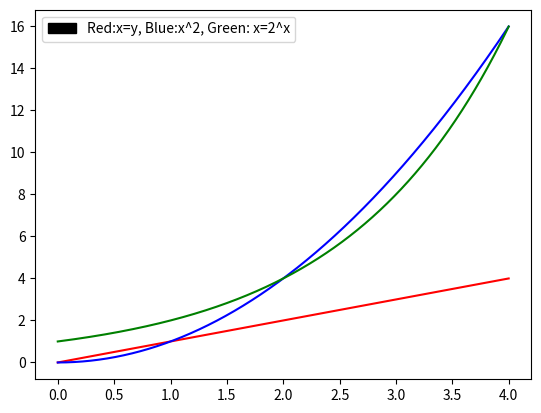

Write the Python code that produced this figure.
#This program displays a plot of the functions x, x^2 and 2^x in the range [0,4].
# [redacted]

#https://stackoverflow.com/questions/22476854/plotting-function-from-python
import numpy as np
#Thisi is required for the Math

import matplotlib.pyplot as plt
#This is required for the plotting

import matplotlib.patches as mpatch
#This is required for the legend

X = np.arange(0.,4., 0.001)
# defines the np arrange specified, in this e.g. 0 to 5 in interval of 0.001)
A = X
B = X**2
C = 2**X
#Defines the functions, for reuse if necessery. 
#Not absolutely necessary, as outlined below

#Add legend, Ref: https://matplotlib.org/users/legend_guide.html
legend = mpatch.Patch(color='black', label='Red:x=y, Blue:x^2, Green: x=2^x')
plt.legend(handles=[legend])

plt.plot(X, A, 'r', X, B, 'b', X, C, 'g')
#I could also have used the actual functions, i.e. plt.plot(X, X, 'r', X, X**2, 'b', X, 2**X, 'g' )

plt.show()
# To get a graphic of the Plot

